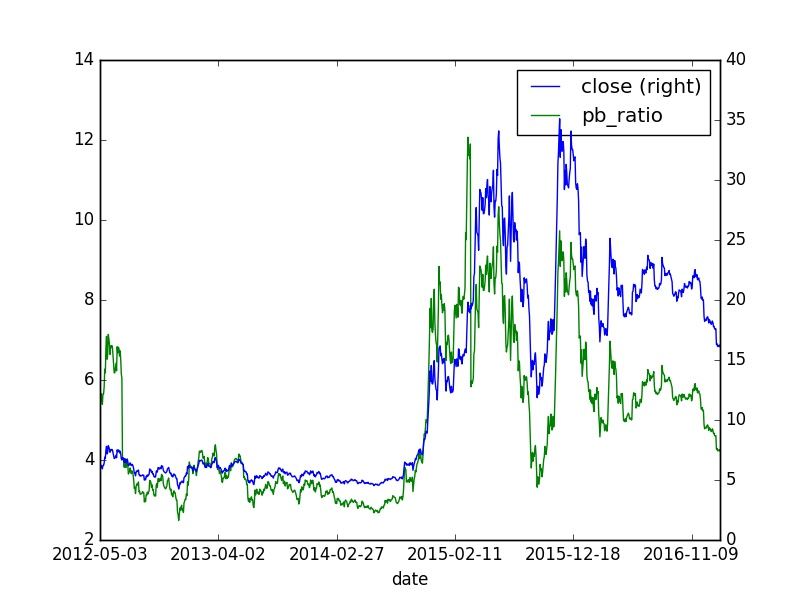

The file beside this chart, header and first rows:
, id, code, pe_ratio, turnover_ratio, pb_ratio, ps_ratio, pcf_ratio, capitalization, market_cap, circulating_cap, circulating_market_cap, day, pe_ratio_lyr
0, 2268058, 002673.XSHE, 217.4, 70.28, 5.38, 21.79, -6.12, 120000, 174.0, 16000, 23.2, 2012-05-03, 77.94
0, 2268059, 002673.XSHE, 221.4, 73.18, 5.48, 22.2, -6.23, 120000, 177.2, 16000, 23.63, 2012-05-04, 79.4
0, 2268059, 002673.XSHE, 221.4, 73.18, 5.48, 22.2, -6.23, 120000, 177.2, 16000, 23.63, 2012-05-04, 79.4
0, 2268059, 002673.XSHE, 221.4, 73.18, 5.48, 22.2, -6.23, 120000, 177.2, 16000, 23.63, 2012-05-04, 79.4
0, 2268060, 002673.XSHE, 228.8, 44.31, 5.66, 22.93, -6.44, 120000, 183.1, 16000, 24.42, 2012-05-07, 82.03
0, 2268061, 002673.XSHE, 222.8, 27.27, 5.51, 22.33, -6.27, 120000, 178.3, 16000, 23.78, 2012-05-08, 79.88
0, 2268062, 002673.XSHE, 217.8, 20.18, 5.39, 21.84, -6.13, 120000, 174.4, 16000, 23.25, 2012-05-09, 78.11
0, 2268063, 002673.XSHE, 228.3, 38.04, 5.65, 22.89, -6.42, 120000, 182.8, 16000, 24.37, 2012-05-10, 81.87
0, 2268064, 002673.XSHE, 228.5, 30.66, 5.65, 22.9, -6.43, 120000, 182.9, 16000, 24.38, 2012-05-11, 81.92
0, 2268064, 002673.XSHE, 228.5, 30.66, 5.65, 22.9, -6.43, 120000, 182.9, 16000, 24.38, 2012-05-11, 81.92
0, 2268064, 002673.XSHE, 228.5, 30.66, 5.65, 22.9, -6.43, 120000, 182.9, 16000, 24.38, 2012-05-11, 81.92
0, 2268065, 002673.XSHE, 235.2, 39.22, 5.82, 23.58, -6.62, 120000, 188.3, 16000, 25.1, 2012-05-14, 84.34
0, 2268066, 002673.XSHE, 253.7, 38.58, 6.27, 25.43, -7.14, 120000, 203, 16000, 27.07, 2012-05-15, 90.95
0, 2268067, 002673.XSHE, 249.9, 35.48, 6.18, 25.05, -7.03, 120000, 200, 16000, 26.67, 2012-05-16, 89.61
0, 2268068, 002673.XSHE, 274.9, 34.86, 6.8, 27.56, -7.74, 120000, 220.1, 16000, 29.34, 2012-05-17, 98.59
0, 2268069, 002673.XSHE, 286.6, 35.04, 7.09, 28.73, -8.07, 120000, 229.4, 16000, 30.59, 2012-05-18, 102.8
0, 2268069, 002673.XSHE, 286.6, 35.04, 7.09, 28.73, -8.07, 120000, 229.4, 16000, 30.59, 2012-05-18, 102.8
0, 2268069, 002673.XSHE, 286.6, 35.04, 7.09, 28.73, -8.07, 120000, 229.4, 16000, 30.59, 2012-05-18, 102.8
0, 2268070, 002673.XSHE, 263.6, 32.52, 6.52, 26.42, -7.42, 120000, 211, 16000, 28.13, 2012-05-21, 94.5
0, 2268071, 002673.XSHE, 268.5, 20.46, 6.64, 26.92, -7.56, 120000, 214.9, 16000, 28.66, 2012-05-22, 96.27
0, 2268072, 002673.XSHE, 288.8, 28.98, 7.14, 28.94, -8.12, 120000, 231.1, 16000, 30.82, 2012-05-23, 103.5
0, 2268073, 002673.XSHE, 284.1, 24.12, 7.03, 28.48, -7.99, 120000, 227.4, 16000, 30.32, 2012-05-24, 101.9
0, 2268074, 002673.XSHE, 278.4, 22.55, 6.89, 27.91, -7.83, 120000, 222.8, 16000, 29.71, 2012-05-25, 99.82
0, 2268074, 002673.XSHE, 278.4, 22.55, 6.89, 27.91, -7.83, 120000, 222.8, 16000, 29.71, 2012-05-25, 99.82
0, 2268074, 002673.XSHE, 278.4, 22.55, 6.89, 27.91, -7.83, 120000, 222.8, 16000, 29.71, 2012-05-25, 99.82
0, 2268075, 002673.XSHE, 268.7, 22.92, 6.64, 26.93, -7.56, 120000, 215, 16000, 28.67, 2012-05-28, 96.33
0, 2268076, 002673.XSHE, 276.9, 25.32, 6.85, 27.76, -7.79, 120000, 221.6, 16000, 29.55, 2012-05-29, 99.28
0, 2268077, 002673.XSHE, 275.2, 15.03, 6.81, 27.59, -7.75, 120000, 220.3, 16000, 29.38, 2012-05-30, 98.69
0, 2268078, 002673.XSHE, 277.5, 21.83, 6.86, 27.82, -7.81, 120000, 222.1, 16000, 29.62, 2012-05-31, 99.5
0, 2268079, 002673.XSHE, 275.9, 15.8, 6.82, 27.65, -7.76, 120000, 220.8, 16000, 29.44, 2012-06-01, 98.91
0, 2268079, 002673.XSHE, 275.9, 15.8, 6.82, 27.65, -7.76, 120000, 220.8, 16000, 29.44, 2012-06-01, 98.91
0, 2268079, 002673.XSHE, 275.9, 15.8, 6.82, 27.65, -7.76, 120000, 220.8, 16000, 29.44, 2012-06-01, 98.91
0, 2268080, 002673.XSHE, 266.6, 14.98, 6.59, 26.72, -7.5, 120000, 213.4, 16000, 28.45, 2012-06-04, 95.58
0, 2268081, 002673.XSHE, 258.3, 14.13, 6.39, 25.89, -7.27, 120000, 206.8, 16000, 27.57, 2012-06-05, 92.62
0, 2268082, 002673.XSHE, 249.8, 14.52, 6.18, 25.04, -7.03, 120000, 199.9, 16000, 26.66, 2012-06-06, 89.56
0, 2268083, 002673.XSHE, 250.1, 12.85, 6.18, 25.07, -7.04, 120000, 200.2, 16000, 26.69, 2012-06-07, 89.66
0, 2268084, 002673.XSHE, 255.2, 19.87, 6.31, 25.58, -7.18, 120000, 204.2, 16000, 27.23, 2012-06-08, 91.49
0, 2268084, 002673.XSHE, 255.2, 19.87, 6.31, 25.58, -7.18, 120000, 204.2, 16000, 27.23, 2012-06-08, 91.49
0, 2268084, 002673.XSHE, 255.2, 19.87, 6.31, 25.58, -7.18, 120000, 204.2, 16000, 27.23, 2012-06-08, 91.49
0, 2268085, 002673.XSHE, 259.5, 12.11, 6.42, 26.01, -7.3, 120000, 207.7, 16000, 27.7, 2012-06-11, 93.05
0, 2268086, 002673.XSHE, 251.9, 10.06, 6.23, 25.25, -7.09, 120000, 201.6, 16000, 26.88, 2012-06-12, 90.31
0, 2268087, 002673.XSHE, 276.0, 37.42, 6.83, 27.67, -7.77, 120000, 220.9, 16000, 29.46, 2012-06-13, 98.96
0, 2268088, 002673.XSHE, 270.3, 20.34, 6.68, 27.1, -7.61, 120000, 216.4, 16000, 28.85, 2012-06-14, 96.92
0, 2268089, 002673.XSHE, 275.7, 22.37, 6.82, 27.64, -7.76, 120000, 220.7, 16000, 29.42, 2012-06-15, 98.85
0, 2268089, 002673.XSHE, 275.7, 22.37, 6.82, 27.64, -7.76, 120000, 220.7, 16000, 29.42, 2012-06-15, 98.85
0, 2268089, 002673.XSHE, 275.7, 22.37, 6.82, 27.64, -7.76, 120000, 220.7, 16000, 29.42, 2012-06-15, 98.85
0, 2268090, 002673.XSHE, 274.5, 15.53, 6.79, 27.52, -7.72, 120000, 219.7, 16000, 29.3, 2012-06-18, 98.42
0, 2268091, 002673.XSHE, 267, 12.06, 6.6, 26.76, -7.51, 120000, 213.7, 16000, 28.5, 2012-06-19, 95.74
0, 2268092, 002673.XSHE, 272, 15.46, 6.73, 27.26, -7.65, 120000, 217.7, 16000, 29.02, 2012-06-20, 97.51
0, 2268093, 002673.XSHE, 264.2, 9.94, 6.53, 26.48, -7.43, 120000, 211.4, 16000, 28.19, 2012-06-21, 94.72
0, 2268093, 002673.XSHE, 264.2, 9.94, 6.53, 26.48, -7.43, 120000, 211.4, 16000, 28.19, 2012-06-21, 94.72
0, 2268093, 002673.XSHE, 264.2, 9.94, 6.53, 26.48, -7.43, 120000, 211.4, 16000, 28.19, 2012-06-21, 94.72
0, 2268093, 002673.XSHE, 264.2, 9.94, 6.53, 26.48, -7.43, 120000, 211.4, 16000, 28.19, 2012-06-21, 94.72
0, 2268094, 002673.XSHE, 248.9, 10.77, 6.15, 24.95, -7.0, 120000, 199.2, 16000, 26.56, 2012-06-25, 89.23
0, 2268095, 002673.XSHE, 251.9, 10.33, 6.23, 25.25, -7.09, 120000, 201.6, 16000, 26.88, 2012-06-26, 90.31
0, 2268096, 002673.XSHE, 244.8, 8.97, 6.05, 24.54, -6.89, 120000, 196, 16000, 26.13, 2012-06-27, 87.78
0, 2268097, 002673.XSHE, 244.8, , 6.05, 24.54, -6.89, 120000, 196, 16000, 26.13, 2012-06-28, 87.78
0, 2268098, 002673.XSHE, 251.9, 11.88, 6.23, 25.25, -7.09, 120000, 201.6, 16000, 26.88, 2012-06-29, 90.31
0, 2268098, 002673.XSHE, 251.9, 11.88, 6.23, 25.25, -7.09, 120000, 201.6, 16000, 26.88, 2012-06-29, 90.31
0, 2268098, 002673.XSHE, 251.9, 11.88, 6.23, 25.25, -7.09, 120000, 201.6, 16000, 26.88, 2012-06-29, 90.31
... 1,668 more rows
